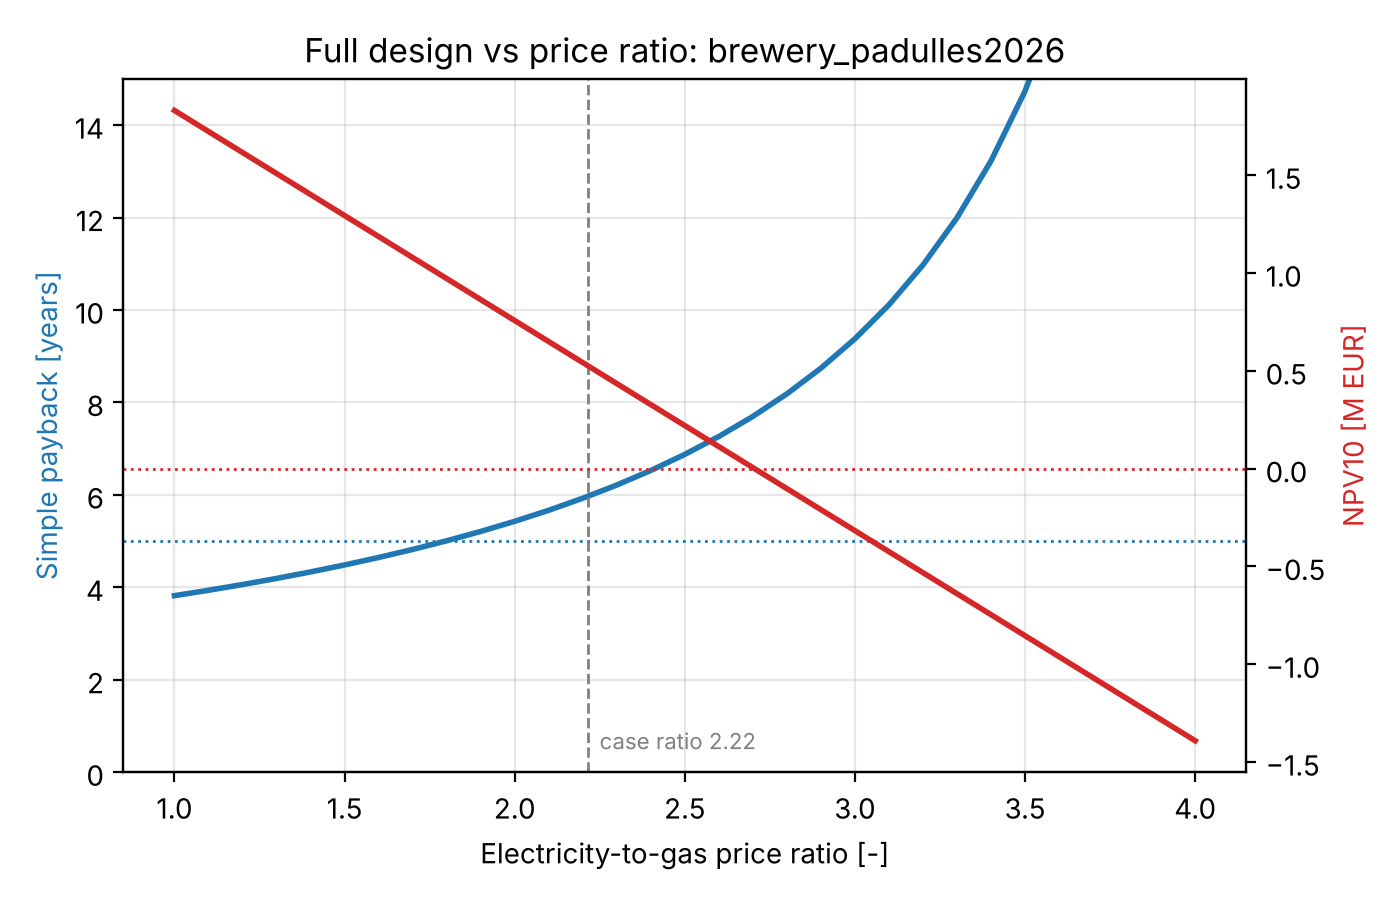

The table this chart was drawn from, first rows:
ratio, option, capex_EUR, opex_EUR, savings_EUR, payback_years, npv_EUR, gas_fuel_MWh, electricity_MWh, co2_t, co2_avoided_t, primary_energy_MWh, primary_energy_reduction, gas_reduction
1.0, 100.0 %, 1793176, 176151, 469394, 3.82, 1831361, -0.0, 3440, 368.1, 1872, 6537, 0.507, 1.0
1.1, 100.0 %, 1793176, 193766, 455485, 3.937, 1723960, -0.0, 3440, 368.1, 1872, 6537, 0.507, 1.0
1.2, 100.0 %, 1793176, 211381, 441576, 4.061, 1616559, -0.0, 3440, 368.1, 1872, 6537, 0.507, 1.0
1.3, 100.0 %, 1793176, 228996, 427667, 4.193, 1509158, -0.0, 3440, 368.1, 1872, 6537, 0.507, 1.0
1.4, 100.0 %, 1793176, 246611, 413758, 4.334, 1401757, -0.0, 3440, 368.1, 1872, 6537, 0.507, 1.0
1.5, 100.0 %, 1793176, 264226, 399850, 4.485, 1294356, -0.0, 3440, 368.1, 1872, 6537, 0.507, 1.0
1.6, 100.0 %, 1793176, 281841, 385941, 4.646, 1186955, -0.0, 3440, 368.1, 1872, 6537, 0.507, 1.0
1.7, 100.0 %, 1793176, 299456, 372032, 4.82, 1079554, -0.0, 3440, 368.1, 1872, 6537, 0.507, 1.0
1.8, 100.0 %, 1793176, 317072, 358123, 5.007, 972153, -0.0, 3440, 368.1, 1872, 6537, 0.507, 1.0
1.9, 100.0 %, 1793176, 334687, 344214, 5.21, 864752, -0.0, 3440, 368.1, 1872, 6537, 0.507, 1.0
2.0, 100.0 %, 1793176, 352302, 330305, 5.429, 757351, -0.0, 3440, 368.1, 1872, 6537, 0.507, 1.0
2.1, 100.0 %, 1793176, 369917, 316396, 5.668, 649949, -0.0, 3440, 368.1, 1872, 6537, 0.507, 1.0
2.2, 100.0 %, 1793176, 387532, 302487, 5.928, 542548, -0.0, 3440, 368.1, 1872, 6537, 0.507, 1.0
2.3, 100.0 %, 1793176, 405147, 288578, 6.214, 435147, -0.0, 3440, 368.1, 1872, 6537, 0.507, 1.0
2.4, 100.0 %, 1793176, 422762, 274669, 6.529, 327746, -0.0, 3440, 368.1, 1872, 6537, 0.507, 1.0
2.5, 100.0 %, 1793176, 440377, 260760, 6.877, 220345, -0.0, 3440, 368.1, 1872, 6537, 0.507, 1.0
2.6, 100.0 %, 1793176, 457992, 246851, 7.264, 112944, -0.0, 3440, 368.1, 1872, 6537, 0.507, 1.0
2.7, 100.0 %, 1793176, 475607, 232942, 7.698, 5543, -0.0, 3440, 368.1, 1872, 6537, 0.507, 1.0
2.8, 100.0 %, 1793176, 493222, 219034, 8.187, -101858, -0.0, 3440, 368.1, 1872, 6537, 0.507, 1.0
2.9, 100.0 %, 1793176, 510838, 205125, 8.742, -209259, -0.0, 3440, 368.1, 1872, 6537, 0.507, 1.0
3.0, 100.0 %, 1793176, 528453, 191216, 9.378, -316660, -0.0, 3440, 368.1, 1872, 6537, 0.507, 1.0
3.1, 100.0 %, 1793176, 546068, 177307, 10.11, -424061, -0.0, 3440, 368.1, 1872, 6537, 0.507, 1.0
3.2, 100.0 %, 1793176, 563683, 163398, 10.97, -531462, -0.0, 3440, 368.1, 1872, 6537, 0.507, 1.0
3.3, 100.0 %, 1793176, 581298, 149489, 12, -638863, -0.0, 3440, 368.1, 1872, 6537, 0.507, 1.0
3.4, 100.0 %, 1793176, 598913, 135580, 13.23, -746264, -0.0, 3440, 368.1, 1872, 6537, 0.507, 1.0
3.5, 100.0 %, 1793176, 616528, 121671, 14.74, -853665, -0.0, 3440, 368.1, 1872, 6537, 0.507, 1.0
3.6, 100.0 %, 1793176, 634143, 107762, 16.64, -961066, -0.0, 3440, 368.1, 1872, 6537, 0.507, 1.0
3.7, 100.0 %, 1793176, 651758, 93853, 19.11, -1068467, -0.0, 3440, 368.1, 1872, 6537, 0.507, 1.0
3.8, 100.0 %, 1793176, 669373, 79944, 22.43, -1175868, -0.0, 3440, 368.1, 1872, 6537, 0.507, 1.0
3.9, 100.0 %, 1793176, 686988, 66035, 27.15, -1283269, -0.0, 3440, 368.1, 1872, 6537, 0.507, 1.0
4.0, 100.0 %, 1793176, 704603, 52126, 34.4, -1390670, -0.0, 3440, 368.1, 1872, 6537, 0.507, 1.0
